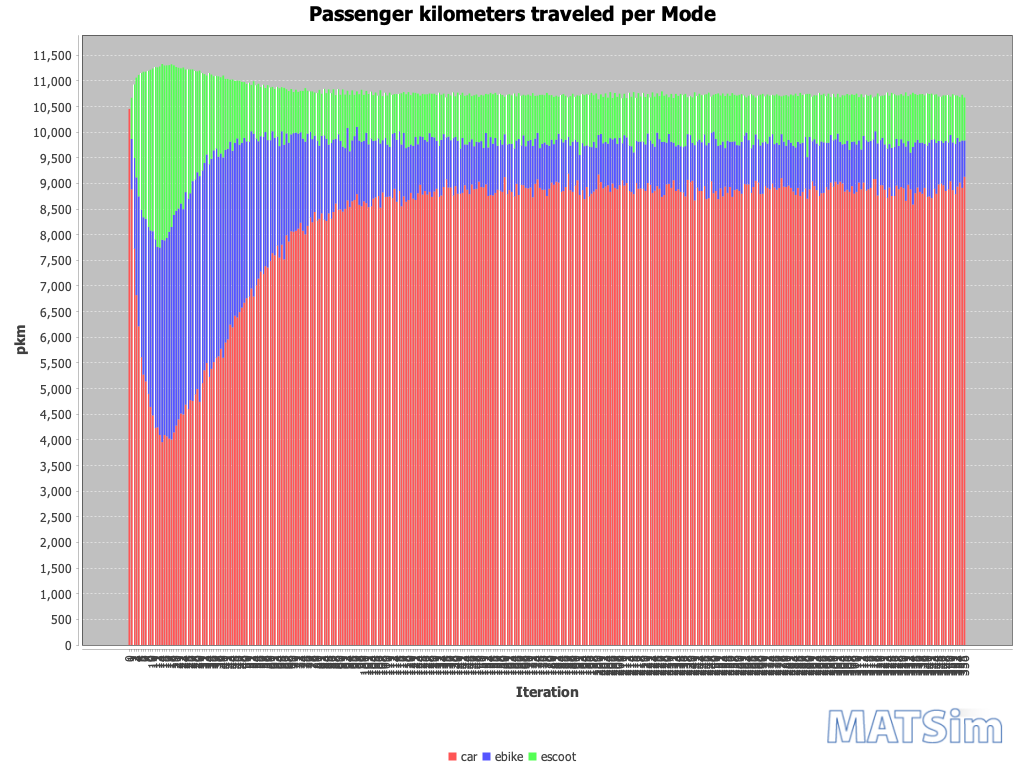

The file beside this chart, header and first rows:
Iteration; car; ebike; escoot
0; 10454; 0; 0
1; 8886; 980; 805
2; 7728; 1768; 1434
3; 6821; 2296; 1944
4; 6212; 2535; 2370
5; 5610; 2877; 2666
6; 5271; 3069; 2837
7; 5140; 3169; 2870
8; 4896; 3257; 3041
9; 4643; 3438; 3135
10; 4478; 3590; 3172
11; 4234; 3674; 3361
12; 4243; 3518; 3501
13; 4095; 3657; 3527
14; 3955; 3946; 3426
15; 4095; 3794; 3409
16; 4068; 3867; 3366
17; 4025; 4031; 3250
18; 4007; 4143; 3172
19; 4147; 4237; 2918
20; 4278; 4188; 2805
21; 4400; 4110; 2746
22; 4513; 4096; 2633
23; 4495; 4002; 2762
24; 4687; 4144; 2390
25; 4600; 4099; 2525
26; 4774; 4033; 2413
27; 4757; 4287; 2180
28; 4887; 4190; 2114
29; 4992; 4225; 1967
30; 4739; 4404; 2056
31; 5105; 4146; 1900
32; 5358; 4040; 1734
33; 5497; 4067; 1541
34; 5227; 4147; 1780
35; 5384; 4095; 1646
36; 5515; 4131; 1445
37; 5602; 4081; 1413
38; 5628; 3893; 1565
39; 5776; 3808; 1485
40; 5602; 3905; 1598
41; 5898; 3755; 1386
42; 5959; 3718; 1361
43; 6246; 3569; 1206
44; 6194; 3444; 1387
45; 6421; 3370; 1206
46; 6386; 3492; 1122
47; 6490; 3264; 1251
48; 6578; 3212; 1191
49; 6673; 3213; 1089
50; 6760; 3059; 1119
51; 6795; 3020; 1149
52; 6952; 3065; 904
53; 6795; 3172; 1023
54; 7013; 2863; 1037
55; 7144; 2678; 1121
56; 7283; 2637; 959
57; 7231; 2673; 1020
58; 7388; 2615; 858
59; 7362; 2482; 1072
... 297 more rows
